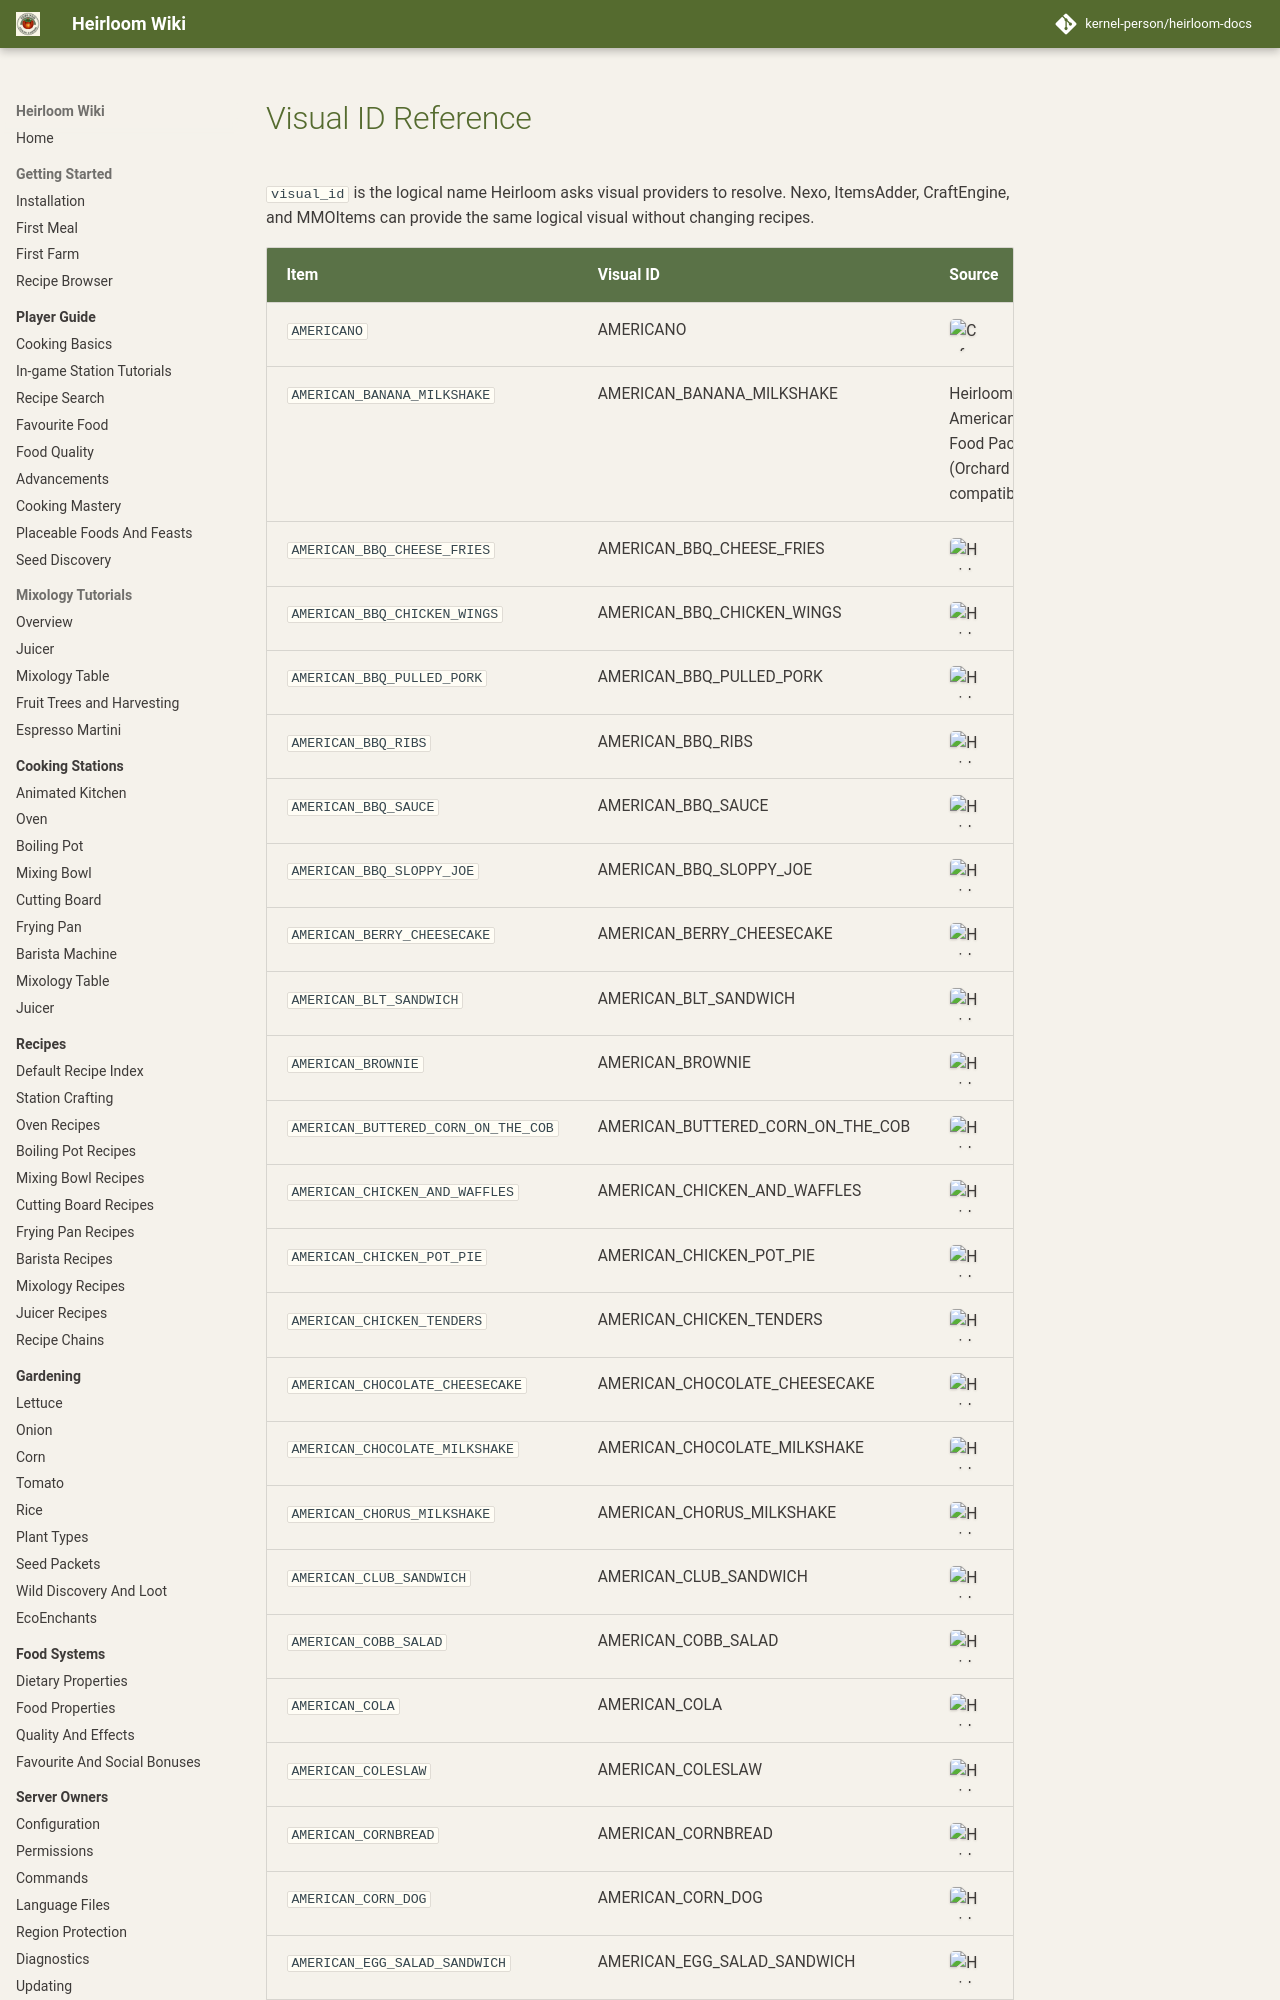

repository: kernel-person/heirloom-docs · page: reference/visual-ids/index.html · generator: mkdocs

# Visual ID Reference

`visual_id` is the logical name Heirloom asks visual providers to resolve. Nexo, ItemsAdder, CraftEngine, and MMOItems can provide the same logical visual without changing recipes.
